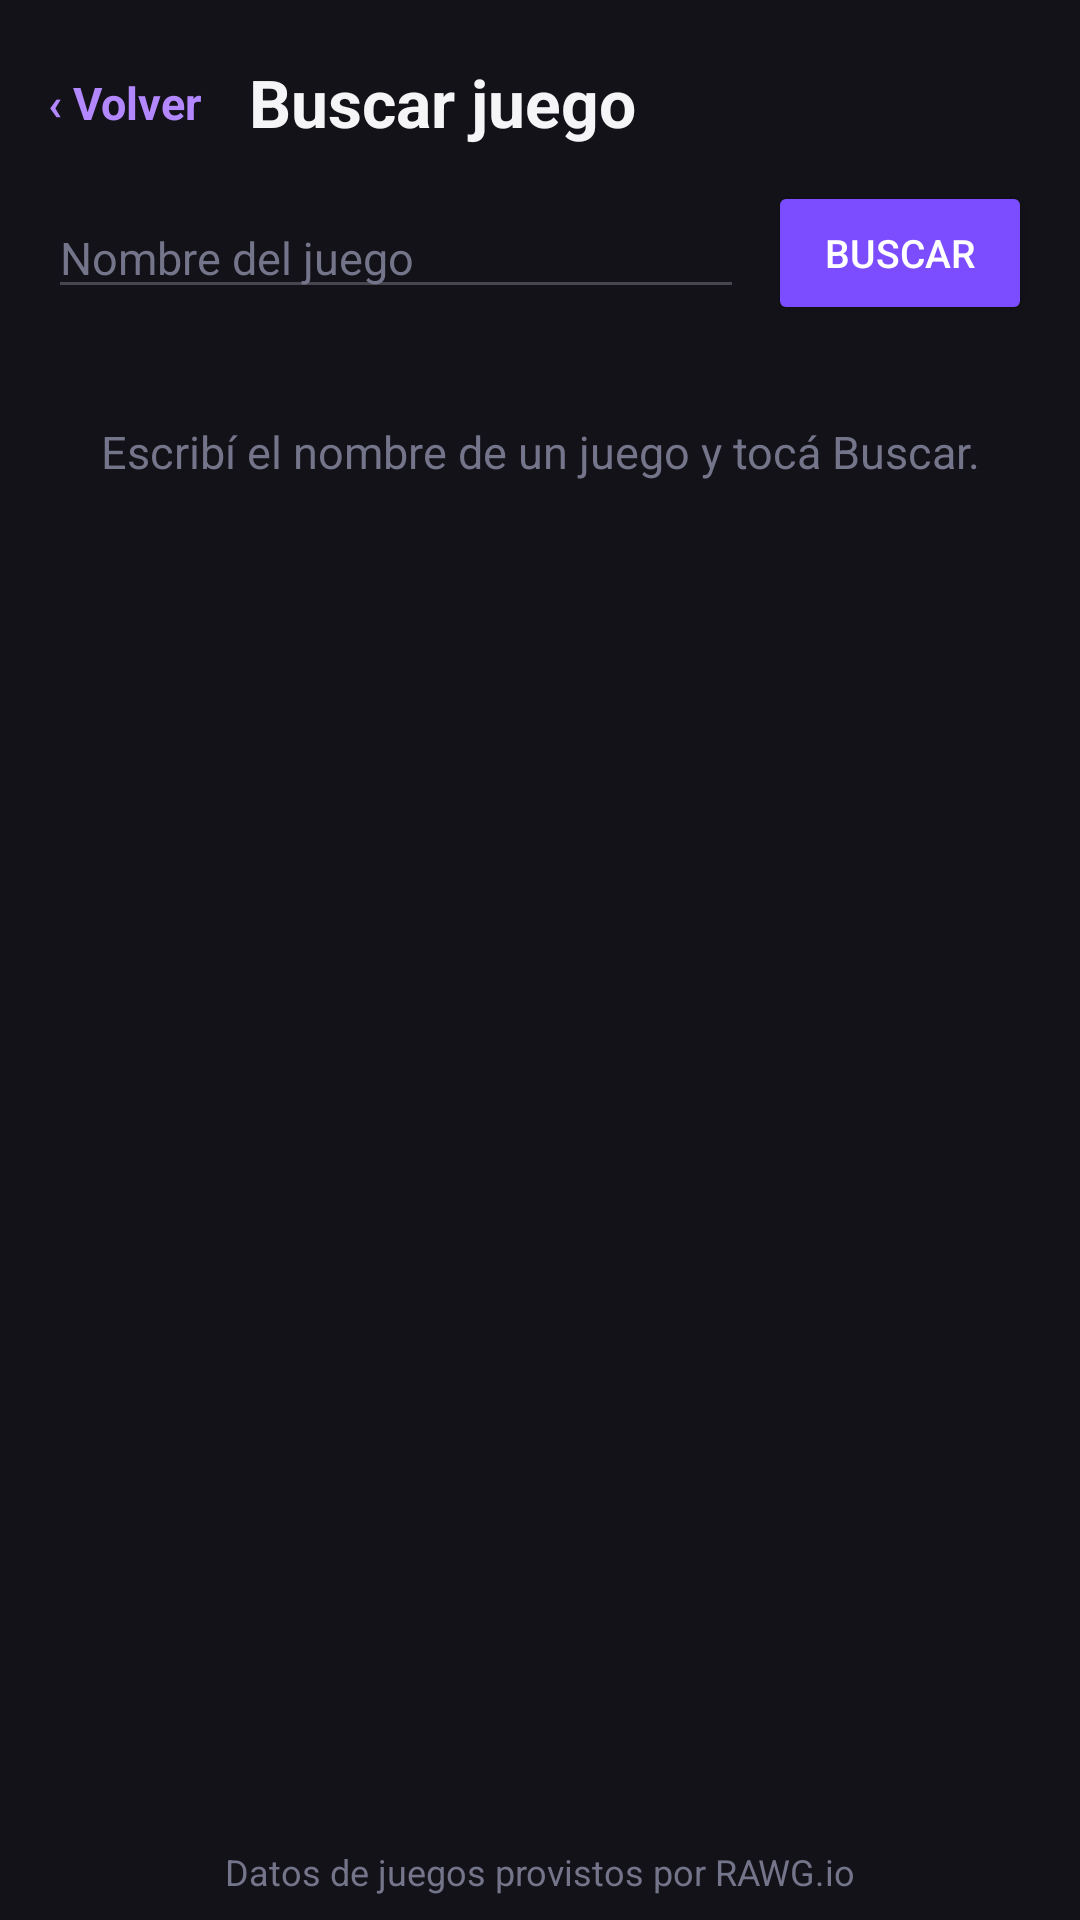

Reconstruct the res/layout file that produces this screen, plus the resources it refers to.
<!-- AndroidManifest.xml: application theme Theme.BitacoraGamer -->
<!-- res/layout/activity_buscar.xml -->
<?xml version="1.0" encoding="utf-8"?>
<androidx.constraintlayout.widget.ConstraintLayout xmlns:android="http://schemas.android.com/apk/res/android"
    xmlns:app="http://schemas.android.com/apk/res-auto"
    xmlns:tools="http://schemas.android.com/tools"
    android:id="@+id/main"
    android:layout_width="match_parent"
    android:layout_height="match_parent"
    android:background="@color/fondo"
    tools:context=".BuscarActivity">

    <LinearLayout
        android:id="@+id/encabezado"
        android:layout_width="0dp"
        android:layout_height="wrap_content"
        android:layout_marginStart="@dimen/margen_pantalla"
        android:layout_marginTop="@dimen/margen_pantalla"
        android:layout_marginEnd="@dimen/margen_pantalla"
        android:gravity="center_vertical"
        android:orientation="horizontal"
        app:layout_constraintEnd_toEndOf="parent"
        app:layout_constraintStart_toStartOf="parent"
        app:layout_constraintTop_toTopOf="parent">

        <TextView
            android:id="@+id/tv_volver"
            android:layout_width="wrap_content"
            android:layout_height="wrap_content"
            android:paddingTop="@dimen/espacio_medio"
            android:paddingEnd="@dimen/espacio_grande"
            android:paddingBottom="@dimen/espacio_medio"
            android:text="@string/volver"
            android:textColor="@color/acento"
            android:textSize="@dimen/texto_cuerpo"
            android:textStyle="bold" />

        <TextView
            android:layout_width="0dp"
            android:layout_height="wrap_content"
            android:layout_weight="1"
            android:text="@string/titulo_buscar"
            android:textColor="@color/texto_primario"
            android:textSize="@dimen/texto_titulo"
            android:textStyle="bold" />
    </LinearLayout>

    <LinearLayout
        android:id="@+id/barra_busqueda"
        android:layout_width="0dp"
        android:layout_height="wrap_content"
        android:layout_marginStart="@dimen/margen_pantalla"
        android:layout_marginTop="@dimen/espacio_medio"
        android:layout_marginEnd="@dimen/margen_pantalla"
        android:gravity="center_vertical"
        android:orientation="horizontal"
        app:layout_constraintEnd_toEndOf="parent"
        app:layout_constraintStart_toStartOf="parent"
        app:layout_constraintTop_toBottomOf="@id/encabezado">

        <EditText
            android:id="@+id/et_busqueda"
            android:layout_width="0dp"
            android:layout_height="wrap_content"
            android:layout_weight="1"
            android:hint="@string/hint_buscar"
            android:imeOptions="actionSearch"
            android:importantForAutofill="no"
            android:inputType="text"
            android:textColor="@color/texto_primario"
            android:textColorHint="@color/texto_tenue"
            android:textSize="@dimen/texto_cuerpo" />

        <Button
            android:id="@+id/btn_buscar"
            android:layout_width="wrap_content"
            android:layout_height="wrap_content"
            android:layout_marginStart="@dimen/espacio_medio"
            android:backgroundTint="@color/primario"
            android:text="@string/buscar"
            android:textColor="@color/white"
            android:textSize="@dimen/texto_boton" />
    </LinearLayout>

    <ProgressBar
        android:id="@+id/progreso"
        android:layout_width="wrap_content"
        android:layout_height="wrap_content"
        android:layout_marginTop="@dimen/espacio_enorme"
        android:indeterminateTint="@color/acento"
        android:visibility="gone"
        app:layout_constraintEnd_toEndOf="parent"
        app:layout_constraintStart_toStartOf="parent"
        app:layout_constraintTop_toBottomOf="@id/barra_busqueda" />

    <TextView
        android:id="@+id/tv_mensaje"
        android:layout_width="0dp"
        android:layout_height="wrap_content"
        android:layout_marginStart="@dimen/margen_pantalla"
        android:layout_marginTop="@dimen/espacio_enorme"
        android:layout_marginEnd="@dimen/margen_pantalla"
        android:gravity="center"
        android:text="@string/buscar_inicial"
        android:textColor="@color/texto_tenue"
        android:textSize="@dimen/texto_cuerpo"
        app:layout_constraintEnd_toEndOf="parent"
        app:layout_constraintStart_toStartOf="parent"
        app:layout_constraintTop_toBottomOf="@id/barra_busqueda" />

    <ScrollView
        android:id="@+id/scroll_resultados"
        android:layout_width="0dp"
        android:layout_height="0dp"
        android:layout_marginStart="@dimen/margen_pantalla"
        android:layout_marginTop="@dimen/espacio_medio"
        android:layout_marginEnd="@dimen/margen_pantalla"
        android:layout_marginBottom="@dimen/espacio_medio"
        app:layout_constraintBottom_toTopOf="@id/tv_fuente"
        app:layout_constraintEnd_toEndOf="parent"
        app:layout_constraintStart_toStartOf="parent"
        app:layout_constraintTop_toBottomOf="@id/barra_busqueda">

        <LinearLayout
            android:id="@+id/contenedor_resultados"
            android:layout_width="match_parent"
            android:layout_height="wrap_content"
            android:orientation="vertical" />
    </ScrollView>

    <TextView
        android:id="@+id/tv_fuente"
        android:layout_width="wrap_content"
        android:layout_height="wrap_content"
        android:layout_marginBottom="@dimen/espacio_medio"
        android:text="@string/fuente_rawg"
        android:textColor="@color/texto_tenue"
        android:textSize="@dimen/texto_chico"
        app:layout_constraintBottom_toBottomOf="parent"
        app:layout_constraintEnd_toEndOf="parent"
        app:layout_constraintStart_toStartOf="parent" />

</androidx.constraintlayout.widget.ConstraintLayout>
<!-- resources referenced by this layout -->
<resources>
  <color name="acento">#FFB388FF</color>
  <color name="fondo">#FF121218</color>
  <color name="primario">#FF7C4DFF</color>
  <color name="texto_primario">#FFF5F5F7</color>
  <color name="texto_tenue">#FF74748A</color>
  <color name="white">#FFFFFFFF</color>
  <dimen name="espacio_enorme">32dp</dimen>
  <dimen name="espacio_grande">16dp</dimen>
  <dimen name="espacio_medio">8dp</dimen>
  <dimen name="margen_pantalla">16dp</dimen>
  <dimen name="texto_boton">13sp</dimen>
  <dimen name="texto_chico">12sp</dimen>
  <dimen name="texto_cuerpo">15sp</dimen>
  <dimen name="texto_titulo">22sp</dimen>
  <string name="buscar">Buscar</string>
  <string name="buscar_inicial">Escribí el nombre de un juego y tocá Buscar.</string>
  <string name="fuente_rawg">Datos de juegos provistos por RAWG.io</string>
  <string name="hint_buscar">Nombre del juego</string>
  <string name="titulo_buscar">Buscar juego</string>
  <string name="volver">‹ Volver</string>
  <style name="Theme.BitacoraGamer" parent="Base.Theme.BitacoraGamer" />
  <style name="Base.Theme.BitacoraGamer" parent="Theme.Material3.DayNight.NoActionBar">
          
          
          <item name="colorPrimary">@color/primario</item>
          <item name="colorOnPrimary">@color/white</item>
          <item name="android:colorBackground">@color/fondo</item>
          <item name="android:windowBackground">@color/fondo</item>
      </style>
</resources>
